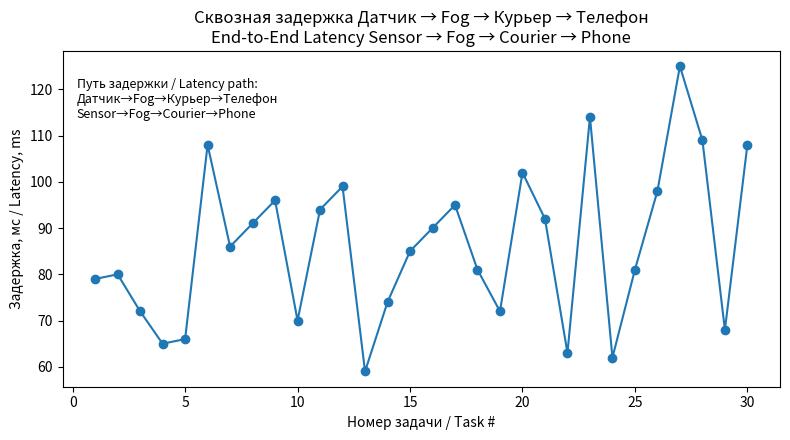
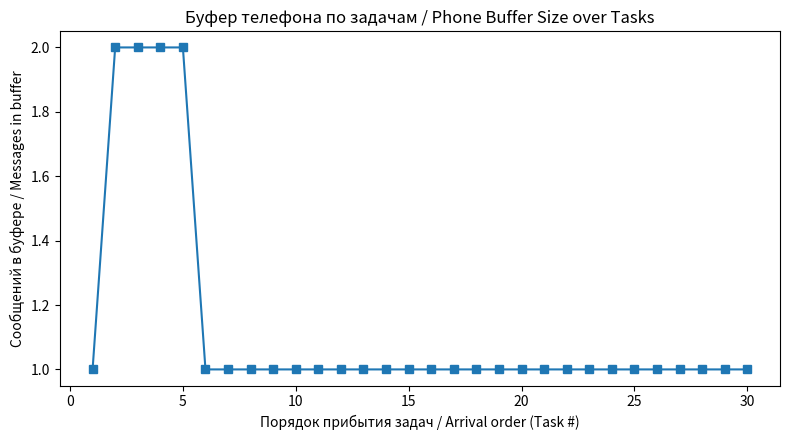

These charts were generated, in order, by the following Python code:
"""
viz_phone_pipeline_bilingual.py

Билингвальная визуализация конвейера: Датчик → Fog → Курьер → Телефон.
Bilingual visualization of the pipeline: Sensor → Fog → Courier → Phone.

Показываем / We show:
  • Сквозная задержка "от датчика до телефона" для каждой задачи.
    End‑to‑end latency "sensor → phone" per task.
  • Размер буфера телефона по мере прибытия сообщений.
    Phone buffer size as messages arrive.
  • В консоли печатаются метрики на русском и английском.
    Console prints metrics in Russian and English.
"""
import random, statistics
import matplotlib.pyplot as plt

PIPELINE_RU = "Датчик → Fog → Курьер → Телефон"
PIPELINE_EN = "Sensor → Fog → Courier → Phone"

def simulate(n_tasks=30, seed=7):
    random.seed(seed)
    # Processing times (ms) per stage / Времена обработки (мс) на каждом этапе:
    sensor  = [random.randint(20, 60) for _ in range(n_tasks)]   # Sensor / Датчик
    fog = [random.randint(10, 40) for _ in range(n_tasks)]
    courier = [random.randint(10, 40) for _ in range(n_tasks)]   # Courier / Курьер

    # End‑to‑end latency per task is the sum of stage times:
    # Сквозная задержка на задачу — это сумма времен этапов:
    latencies = [s + f + c for s, f, c in zip(sensor, fog, courier)]

    # Phone buffer: phone "reads" messages every read_interval_ms
    # Буфер телефона: телефон "читает" сообщения каждые read_interval_ms
    read_interval_ms = 200
    time = 0
    buffer_sizes = []
    buf = 0
    for L in latencies:
        time += L
        reads = time // read_interval_ms
        for _ in range(int(reads)):
            if buf > 0:
                buf -= 1
        buf += 1
        buffer_sizes.append(buf)

    avg_latency = statistics.mean(latencies)
    p95 = statistics.quantiles(latencies, n=20)[18]  # ≈95th percentile

    return latencies, buffer_sizes, avg_latency, p95

def plot(latencies, buffer_sizes):
    # Plot 1: end‑to‑end latency (RU/EN)
    plt.figure(figsize=(8, 4.5))
    x = range(1, len(latencies)+1)
    plt.plot(x, latencies, marker='o')
    plt.title(f"Сквозная задержка {PIPELINE_RU}\nEnd-to-End Latency {PIPELINE_EN}")
    plt.xlabel("Номер задачи / Task #")
    plt.ylabel("Задержка, мс / Latency, ms")
    # Пояснение прямо на графике:
    plt.text(0.02, 0.92,
             "Путь задержки / Latency path:\nДатчик→Fog→Курьер→Телефон\nSensor→Fog→Courier→Phone",
             transform=plt.gca().transAxes, fontsize=9, va='top')
    plt.tight_layout()
    plt.show()

    # Plot 2: phone buffer over arrivals (RU/EN)
    plt.figure(figsize=(8, 4.5))
    plt.plot(range(1, len(buffer_sizes)+1), buffer_sizes, marker='s')
    plt.title("Буфер телефона по задачам / Phone Buffer Size over Tasks")
    plt.xlabel("Порядок прибытия задач / Arrival order (Task #)")
    plt.ylabel("Сообщений в буфере / Messages in buffer")
    plt.tight_layout()
    plt.show()

def main():
    latencies, buffer_sizes, avg_latency, p95 = simulate()

    # Console output in RU and EN
    print("=== Метрики (RU) ===")
    print(f"Конвейер: {PIPELINE_RU}")
    print(f"Средняя сквозная задержка (мс): {avg_latency:.2f}")
    print(f"~95-й перцентиль задержки (мс): {p95:.2f}")

    # print("\n=== Metrics (EN) ===")
    # print(f"Pipeline: {PIPELINE_EN}")
    # print(f"Average end-to-end latency (ms): {avg_latency:.2f}")
    # print(f"~95th percentile latency (ms): {p95:.2f}")

    plot(latencies, buffer_sizes)

if __name__ == '__main__':
    main()
